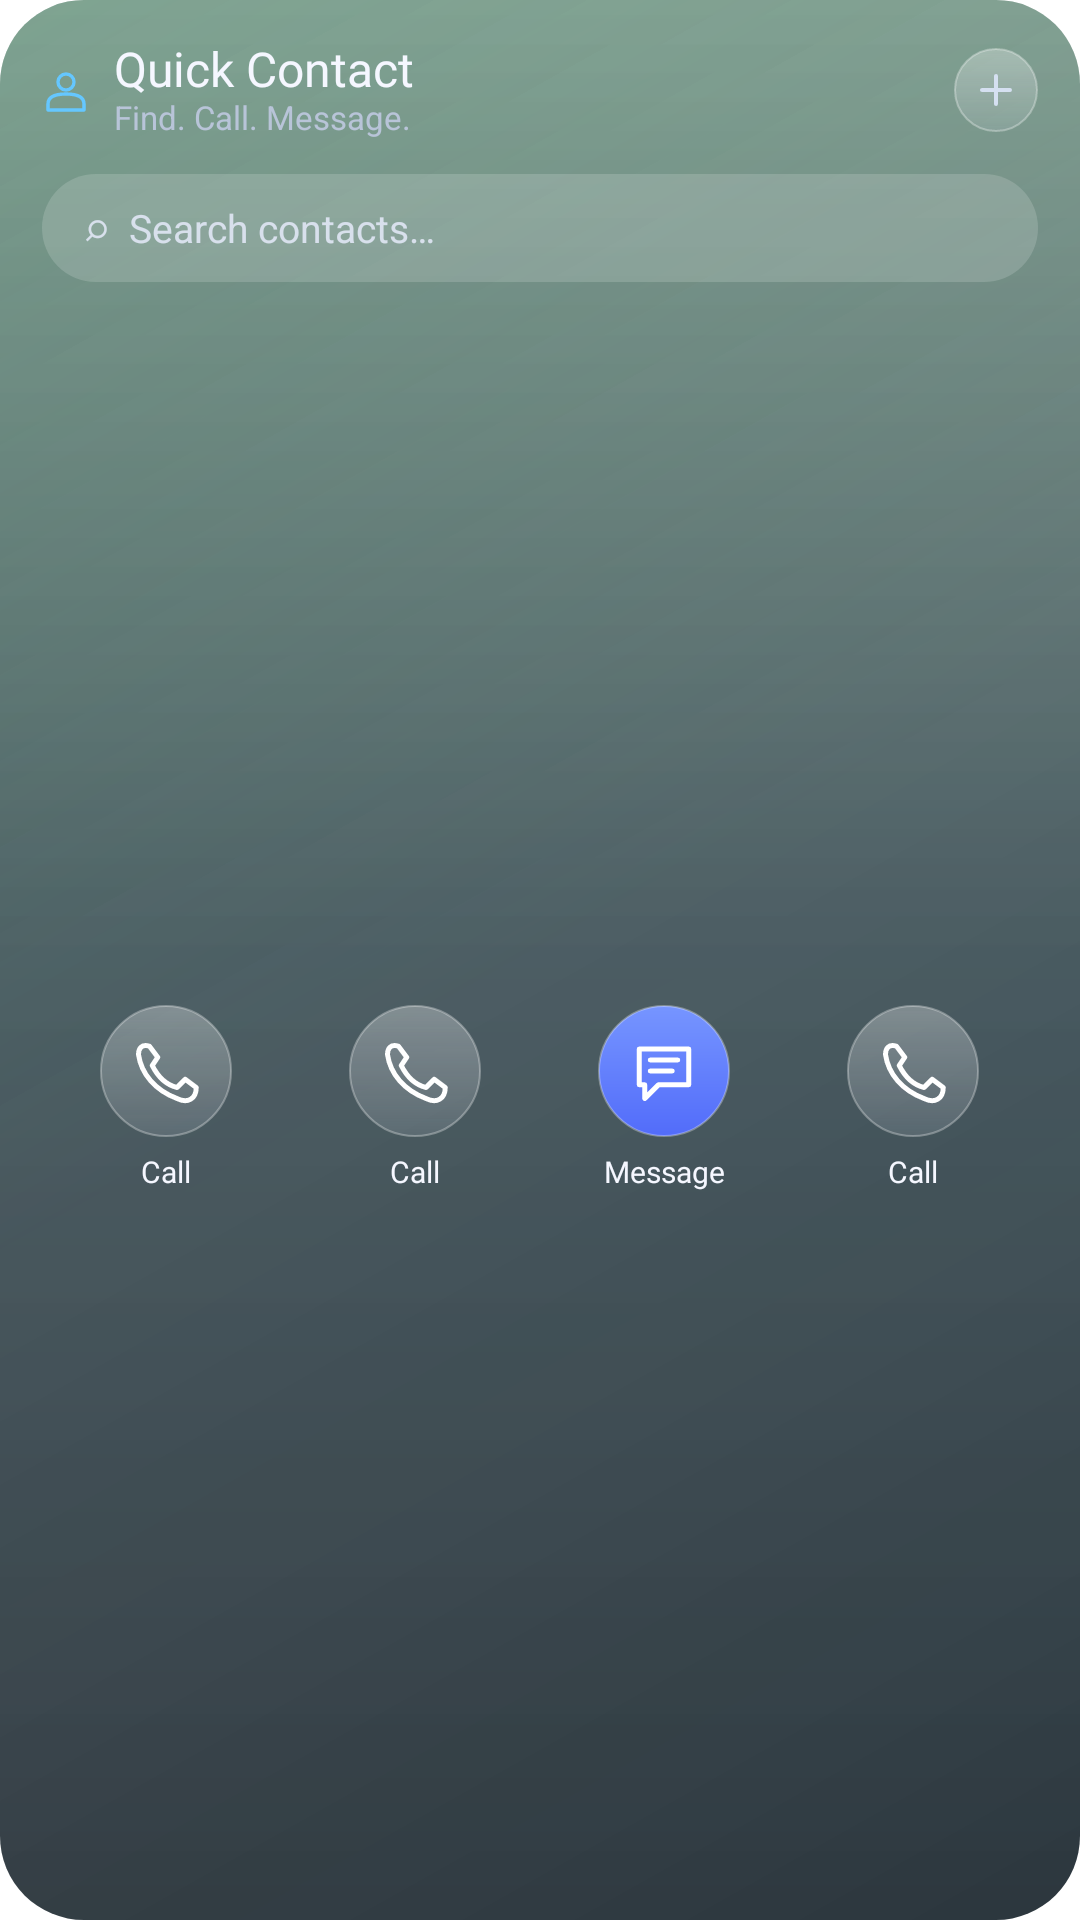

Android layout source for this screen:
<!-- AndroidManifest.xml: application theme Theme.Lumen -->
<!-- res/layout/widget_contacts_quick.xml -->
<?xml version="1.0" encoding="utf-8"?>
<LinearLayout xmlns:android="http://schemas.android.com/apk/res/android"
    android:id="@+id/contact_card_root"
    android:layout_width="match_parent"
    android:layout_height="match_parent"
    android:orientation="vertical"
    android:padding="14dp"
    android:background="@drawable/widget_contact_quick_glass">

    <LinearLayout
        android:layout_width="match_parent"
        android:layout_height="wrap_content"
        android:gravity="center_vertical">
        <ImageView
            android:layout_width="16dp"
            android:layout_height="16dp"
            android:src="@drawable/widget_ic_contacts"
            android:contentDescription="@null" />
        <LinearLayout
            android:layout_width="0dp"
            android:layout_height="wrap_content"
            android:layout_weight="1"
            android:layout_marginStart="8dp"
            android:orientation="vertical">
            <TextView
                android:id="@+id/contact_card_title"
                android:layout_width="match_parent"
                android:layout_height="wrap_content"
                android:text="Quick Contact"
                android:textColor="#F5F7FF"
                android:textSize="16sp"
                android:fontFamily="@font/outfit_medium"
                android:maxLines="1"
                android:includeFontPadding="false" />
            <TextView
                android:id="@+id/contact_card_subtitle"
                android:layout_width="match_parent"
                android:layout_height="wrap_content"
                android:text="Find. Call. Message."
                android:textColor="#B8C4D8"
                android:textSize="11sp"
                android:maxLines="1"
                android:includeFontPadding="false" />
        </LinearLayout>
        <ImageView
            android:id="@+id/contact_card_add"
            android:layout_width="28dp"
            android:layout_height="28dp"
            android:background="@drawable/widget_contact_button"
            android:src="@drawable/widget_contact_plus"
            android:padding="6dp"
            android:scaleType="fitCenter"
            android:contentDescription="Choose contacts" />
    </LinearLayout>

    <TextView
        android:id="@+id/contact_card_search"
        android:layout_width="match_parent"
        android:layout_height="36dp"
        android:layout_marginTop="12dp"
        android:text="⌕  Search contacts…"
        android:textSize="13sp"
        android:textColor="#D8E0EC"
        android:background="@drawable/widget_contact_control"
        android:gravity="center_vertical"
        android:paddingHorizontal="14dp"
        android:includeFontPadding="false" />

    <LinearLayout
        android:layout_width="match_parent"
        android:layout_height="0dp"
        android:layout_weight="1"
        android:layout_marginTop="12dp"
        android:gravity="center_vertical">
        <LinearLayout android:id="@+id/contact_card_shortcut1" android:layout_width="0dp" android:layout_height="match_parent" android:layout_weight="1" android:orientation="vertical" android:gravity="center">
            <ImageView android:id="@+id/contact_card_shortcut_icon1" android:layout_width="44dp" android:layout_height="44dp" android:background="@drawable/widget_contact_button" android:src="@drawable/widget_contact_call" android:padding="11dp" android:scaleType="fitCenter" android:contentDescription="Shortcut" />
            <TextView android:id="@+id/contact_card_shortcut_label1" android:layout_width="match_parent" android:layout_height="wrap_content" android:layout_marginTop="6dp" android:text="Call" android:textColor="#F5F7FF" android:textSize="10sp" android:fontFamily="@font/outfit_medium" android:gravity="center" android:maxLines="2" android:includeFontPadding="false" />
        </LinearLayout>
        <LinearLayout android:id="@+id/contact_card_shortcut2" android:layout_width="0dp" android:layout_height="match_parent" android:layout_weight="1" android:orientation="vertical" android:gravity="center">
            <ImageView android:id="@+id/contact_card_shortcut_icon2" android:layout_width="44dp" android:layout_height="44dp" android:background="@drawable/widget_contact_button" android:src="@drawable/widget_contact_call" android:padding="11dp" android:scaleType="fitCenter" android:contentDescription="Shortcut" />
            <TextView android:id="@+id/contact_card_shortcut_label2" android:layout_width="match_parent" android:layout_height="wrap_content" android:layout_marginTop="6dp" android:text="Call" android:textColor="#F5F7FF" android:textSize="10sp" android:fontFamily="@font/outfit_medium" android:gravity="center" android:maxLines="2" android:includeFontPadding="false" />
        </LinearLayout>
        <LinearLayout android:id="@+id/contact_card_shortcut3" android:layout_width="0dp" android:layout_height="match_parent" android:layout_weight="1" android:orientation="vertical" android:gravity="center">
            <ImageView android:id="@+id/contact_card_shortcut_icon3" android:layout_width="44dp" android:layout_height="44dp" android:background="@drawable/widget_contact_message_button" android:src="@drawable/widget_contact_message" android:padding="11dp" android:scaleType="fitCenter" android:contentDescription="Shortcut" />
            <TextView android:id="@+id/contact_card_shortcut_label3" android:layout_width="match_parent" android:layout_height="wrap_content" android:layout_marginTop="6dp" android:text="Message" android:textColor="#F5F7FF" android:textSize="10sp" android:fontFamily="@font/outfit_medium" android:gravity="center" android:maxLines="2" android:includeFontPadding="false" />
        </LinearLayout>
        <LinearLayout android:id="@+id/contact_card_shortcut4" android:layout_width="0dp" android:layout_height="match_parent" android:layout_weight="1" android:orientation="vertical" android:gravity="center">
            <ImageView android:id="@+id/contact_card_shortcut_icon4" android:layout_width="44dp" android:layout_height="44dp" android:background="@drawable/widget_contact_button" android:src="@drawable/widget_contact_call" android:padding="11dp" android:scaleType="fitCenter" android:contentDescription="Shortcut" />
            <TextView android:id="@+id/contact_card_shortcut_label4" android:layout_width="match_parent" android:layout_height="wrap_content" android:layout_marginTop="6dp" android:text="Call" android:textColor="#F5F7FF" android:textSize="10sp" android:fontFamily="@font/outfit_medium" android:gravity="center" android:maxLines="2" android:includeFontPadding="false" />
        </LinearLayout>
    </LinearLayout>
</LinearLayout>
<!-- resources referenced by this layout -->
<resources>
  <!-- drawable widget_contact_button (drawable) -->
  <shape xmlns:android="http://schemas.android.com/apk/res/android" android:shape="oval"><gradient android:angle="270" android:startColor="#4DFFFFFF" android:endColor="#24CDD4E4"/><stroke android:width="0.5dp" android:color="#50FFFFFF"/></shape>
  <!-- drawable widget_contact_call (drawable) -->
  <vector xmlns:android="http://schemas.android.com/apk/res/android" android:width="22dp" android:height="22dp" android:viewportWidth="24" android:viewportHeight="24"><path android:pathData="M6,3 L9,7 L7,10 C9,14 12,17 16,18 L19,15 L23,18 C23,22 20,24 16,22 C8,19 3,13 2,6 C2,4 3,2 6,3 Z" android:fillColor="@android:color/transparent" android:strokeColor="#FFFFFF" android:strokeWidth="1.8" android:strokeLineCap="round" android:strokeLineJoin="round"/></vector>
  <!-- drawable widget_contact_control (drawable) -->
  <?xml version="1.0" encoding="utf-8"?>
  <shape xmlns:android="http://schemas.android.com/apk/res/android">
      <corners android:radius="18dp" />
      <solid android:color="#28FFFFFF" />
  </shape>
  <!-- drawable widget_contact_message (drawable) -->
  <vector xmlns:android="http://schemas.android.com/apk/res/android" android:width="22dp" android:height="22dp" android:viewportWidth="24" android:viewportHeight="24"><path android:pathData="M3,4 L21,4 L21,17 L10,17 L5,22 L5,17 L3,17 Z M7,8 L17,8 M7,12 L15,12" android:fillColor="@android:color/transparent" android:strokeColor="#FFFFFF" android:strokeWidth="1.8" android:strokeLineCap="round" android:strokeLineJoin="round"/></vector>
  <!-- drawable widget_contact_message_button (drawable) -->
  <shape xmlns:android="http://schemas.android.com/apk/res/android" android:shape="oval"><gradient android:angle="270" android:startColor="#7695FF" android:endColor="#526CFA"/><stroke android:width="0.5dp" android:color="#50FFFFFF"/></shape>
  <!-- drawable widget_contact_plus (drawable) -->
  <vector xmlns:android="http://schemas.android.com/apk/res/android" android:width="22dp" android:height="22dp" android:viewportWidth="24" android:viewportHeight="24"><path android:pathData="M12,5 L12,19 M5,12 L19,12" android:fillColor="@android:color/transparent" android:strokeColor="#D5E0F1" android:strokeWidth="2" android:strokeLineCap="round"/></vector>
  <!-- drawable widget_ic_contacts (drawable) -->
  <vector xmlns:android="http://schemas.android.com/apk/res/android" android:width="24dp" android:height="24dp" android:viewportWidth="24" android:viewportHeight="24"><path android:pathData="M8,8 A4,4 0,1 0,16,8 A4,4 0,1 0,8,8 M3,22 L3,19 Q3,14 12,14 Q21,14 21,19 L21,22 Z" android:fillColor="@android:color/transparent" android:strokeColor="#65C7FF" android:strokeWidth="1.7" android:strokeLineCap="round" android:strokeLineJoin="round" /></vector>
  <style name="Theme.Lumen" parent="android:Theme.Material.NoActionBar">
          <item name="android:windowShowWallpaper">true</item>
          <item name="android:windowBackground">@android:color/transparent</item>
          <item name="android:colorBackgroundCacheHint">@null</item>
          <item name="android:statusBarColor">@android:color/transparent</item>
          <item name="android:navigationBarColor">@android:color/transparent</item>
          <item name="android:windowDrawsSystemBarBackgrounds">true</item>
          <item name="android:windowLightStatusBar">false</item>
      </style>
</resources>
